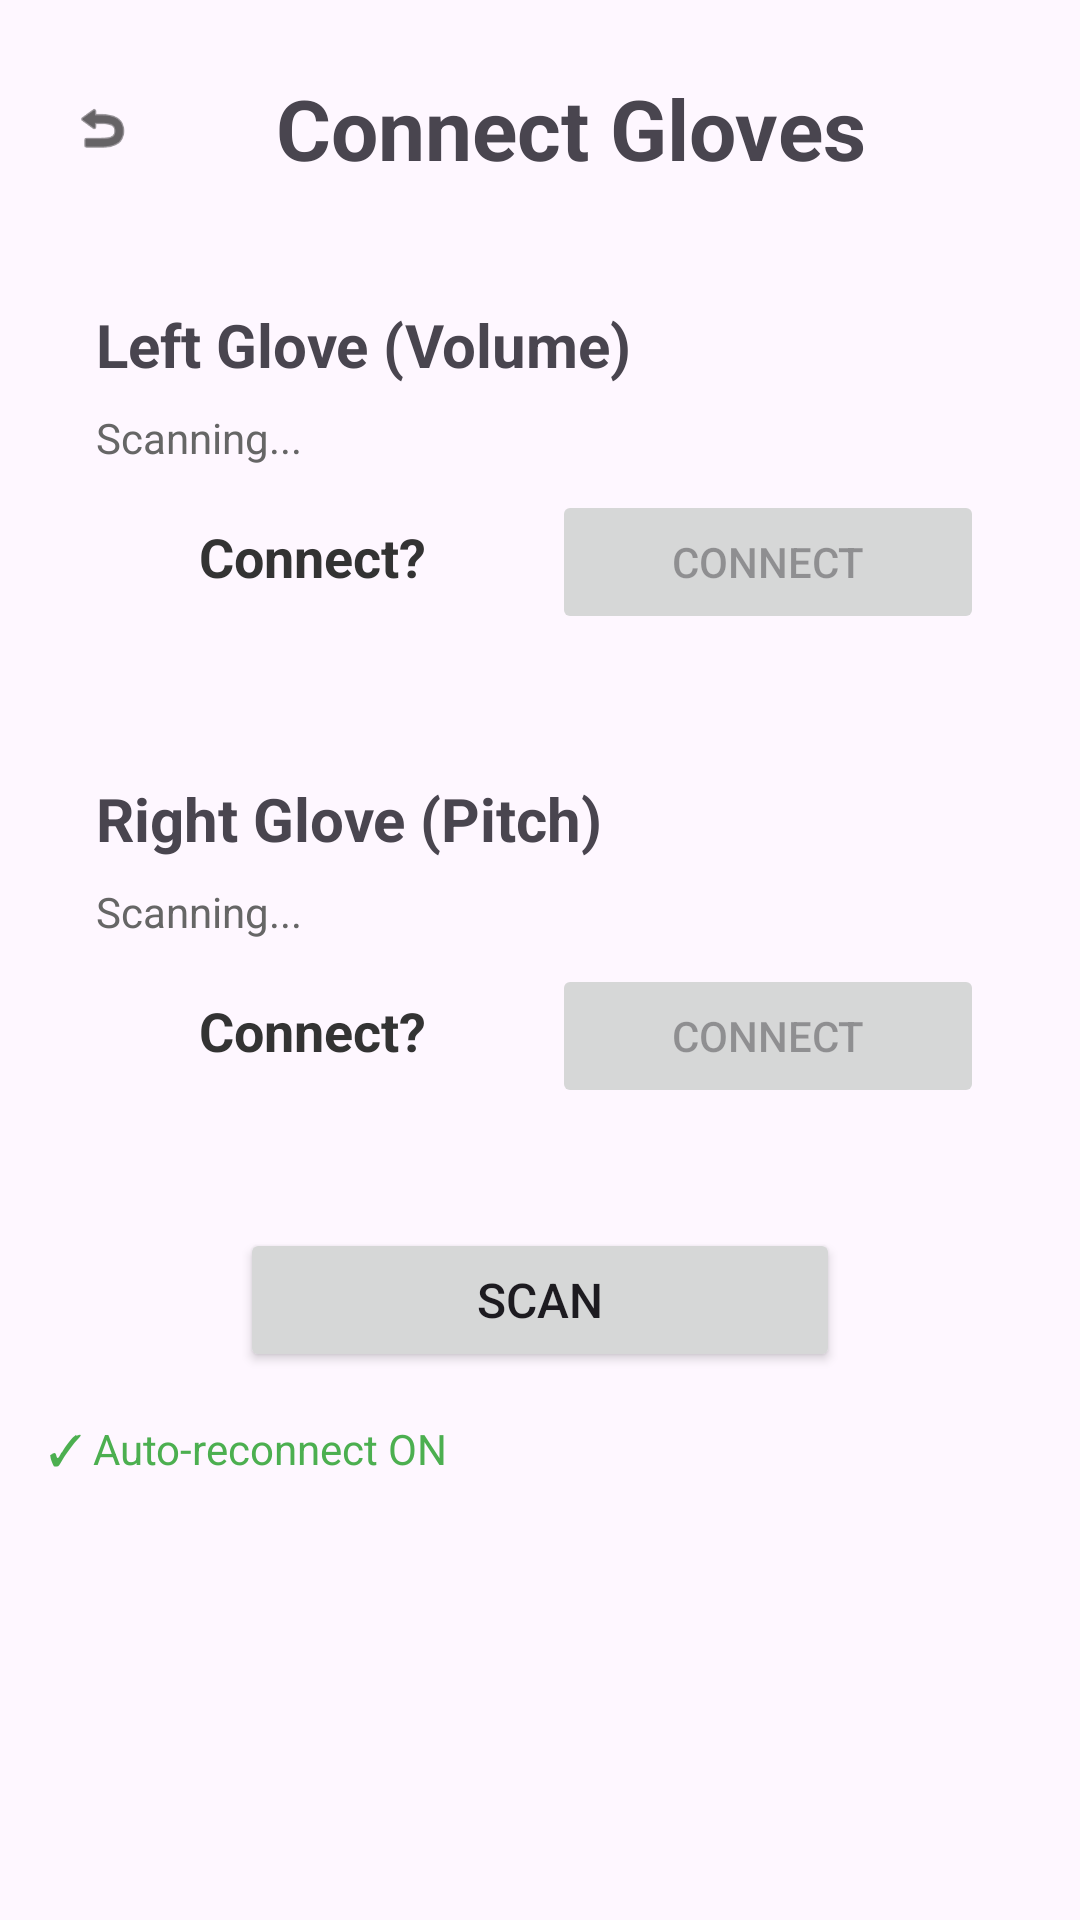

Produce the Android XML layout that renders to this screen, including the resource entries it uses.
<!-- AndroidManifest.xml: application theme Theme.ThereminGlovestest2 -->
<!-- res/layout/activity_connection.xml -->
<?xml version="1.0" encoding="utf-8"?>
<LinearLayout xmlns:android="http://schemas.android.com/apk/res/android"
    android:layout_width="match_parent"
    android:layout_height="match_parent"
    android:orientation="vertical"
    android:padding="16dp">

    
    <LinearLayout
        android:layout_width="match_parent"
        android:layout_height="wrap_content"
        android:orientation="horizontal"
        android:gravity="center_vertical"
        android:paddingVertical="8dp"
        android:layout_marginBottom="16dp">

        <ImageView
            android:id="@+id/btnBack" 
            android:layout_width="36dp"
            android:layout_height="36dp"
            android:src="@android:drawable/ic_menu_revert"
            android:layout_marginEnd="12dp"
            android:background="?android:attr/selectableItemBackgroundBorderless"
            android:padding="8dp"
            android:clickable="true"
            android:focusable="true"
            android:tint="#000000" />

        <TextView
            android:layout_width="0dp"
            android:layout_height="wrap_content"
            android:layout_weight="1"
            android:text="    Connect Gloves"
            android:textSize="28sp"
            android:textStyle="bold" />


    </LinearLayout>

    
    <LinearLayout
        android:layout_width="match_parent"
        android:layout_height="wrap_content"
        android:orientation="vertical"
        android:padding="16dp"
        android:background="@drawable/simple_border"
        android:layout_marginBottom="16dp">

        <TextView
            android:layout_width="match_parent"
            android:layout_height="wrap_content"
            android:text="Left Glove (Volume)"
            android:textSize="20sp"
            android:textStyle="bold"
            android:layout_marginBottom="8dp" />

        <LinearLayout
            android:layout_width="match_parent"
            android:layout_height="wrap_content"
            android:orientation="horizontal"
            android:gravity="center_vertical"
            android:layout_marginBottom="8dp">

            <TextView
                android:id="@+id/tvVolumeScanStatus"
                android:layout_width="0dp"
                android:layout_height="wrap_content"
                android:layout_weight="1"
                android:text="Scanning..."
                android:textSize="14sp"
                android:textColor="#666" />

            <TextView
                android:id="@+id/tvVolumeFound"
                android:layout_width="wrap_content"
                android:layout_height="wrap_content"
                android:text="✓"
                android:textSize="18sp"
                android:textColor="#4CAF50"
                android:visibility="gone" />

        </LinearLayout>

        <TextView
            android:id="@+id/tvVolumeDeviceName"
            android:layout_width="match_parent"
            android:layout_height="wrap_content"
            android:text="THEREMIN-VOL"
            android:textSize="16sp"
            android:textStyle="bold"
            android:visibility="gone"
            android:layout_marginBottom="12dp" />

        <LinearLayout
            android:layout_width="match_parent"
            android:layout_height="wrap_content"
            android:orientation="horizontal">

            <TextView
                android:id="@+id/btnConnectVolume"
                android:layout_width="0dp"
                android:layout_height="wrap_content"
                android:layout_marginEnd="8dp"
                android:layout_weight="1"
                android:gravity="center_horizontal|center_vertical"
                android:text="Connect?"
                android:textSize="18sp"
                android:textStyle="bold"
                android:textColor="#333333" />

            <Button
                android:id="@+id/btnConnectVolumeConfirm"
                android:layout_width="0dp"
                android:layout_height="wrap_content"
                android:layout_weight="1"
                android:text="Connect"
                android:enabled="false" />

        </LinearLayout>

    </LinearLayout>

    
    <LinearLayout
        android:layout_width="match_parent"
        android:layout_height="wrap_content"
        android:orientation="vertical"
        android:padding="16dp"
        android:background="@drawable/simple_border"
        android:layout_marginBottom="24dp">

        <TextView
            android:layout_width="match_parent"
            android:layout_height="wrap_content"
            android:text="Right Glove (Pitch)"
            android:textSize="20sp"
            android:textStyle="bold"
            android:layout_marginBottom="8dp" />

        <LinearLayout
            android:layout_width="match_parent"
            android:layout_height="wrap_content"
            android:orientation="horizontal"
            android:gravity="center_vertical"
            android:layout_marginBottom="8dp">

            <TextView
                android:id="@+id/tvPitchScanStatus"
                android:layout_width="0dp"
                android:layout_height="wrap_content"
                android:layout_weight="1"
                android:text="Scanning..."
                android:textSize="14sp"
                android:textColor="#666" />

            <TextView
                android:id="@+id/tvPitchFound"
                android:layout_width="wrap_content"
                android:layout_height="wrap_content"
                android:text="✓"
                android:textSize="18sp"
                android:textColor="#4CAF50"
                android:visibility="gone" />

        </LinearLayout>

        <TextView
            android:id="@+id/tvPitchDeviceName"
            android:layout_width="match_parent"
            android:layout_height="wrap_content"
            android:text="THEREMIN-PITCH"
            android:textSize="16sp"
            android:textStyle="bold"
            android:visibility="gone"
            android:layout_marginBottom="12dp" />

        <LinearLayout
            android:layout_width="match_parent"
            android:layout_height="wrap_content"
            android:orientation="horizontal">

            <TextView
                android:id="@+id/btnConnectPitch"
                android:layout_width="0dp"
                android:layout_height="wrap_content"
                android:layout_marginEnd="8dp"
                android:layout_weight="1"
                android:gravity="center_horizontal|center_vertical"
                android:text="Connect?"
                android:textSize="18sp"
                android:textStyle="bold"
                android:textColor="#333333" />

            <Button
                android:id="@+id/btnConnectPitchConfirm"
                android:layout_width="0dp"
                android:layout_height="wrap_content"
                android:layout_weight="1"
                android:text="Connect"
                android:enabled="false" />

        </LinearLayout>

    </LinearLayout>

    
    <Button
        android:id="@+id/btnScanDevices"
        android:layout_width="200dp"
        android:layout_height="wrap_content"
        android:layout_gravity="center"
        android:text="Scan"
        android:textSize="16sp"
        android:layout_marginBottom="16dp" />

    
    <LinearLayout
        android:layout_width="match_parent"
        android:layout_height="wrap_content"
        android:orientation="horizontal"
        android:gravity="center_vertical"
        android:layout_marginBottom="24dp">

        <TextView
            android:layout_width="wrap_content"
            android:layout_height="wrap_content"
            android:text="✓ Auto-reconnect ON"
            android:textSize="14sp"
            android:textColor="#4CAF50" />

    </LinearLayout>

    
    <Button
        android:id="@+id/btnContinue"
        android:layout_width="match_parent"
        android:layout_height="56dp"
        android:text="Continue"
        android:textSize="16sp"
        android:textStyle="bold"
        android:visibility="gone"
        android:layout_marginTop="24dp" />

</LinearLayout>
<!-- resources referenced by this layout -->
<resources>
  <style name="Theme.ThereminGlovestest2" parent="Base.Theme.ThereminGlovestest2" />
  <style name="Base.Theme.ThereminGlovestest2" parent="Theme.Material3.Dark.NoActionBar">
          <item name="colorPrimary">@color/app_primary</item>
          <item name="colorOnPrimary">@color/app_on_primary</item>
  
          <item name="colorSecondary">@color/app_secondary</item>
          <item name="colorOnSecondary">@color/app_on_secondary</item>
  
          <item name="colorTertiary">@color/app_tertiary</item>
          <item name="colorOnTertiary">@color/app_on_tertiary</item>
  
          <item name="android:colorBackground">@color/app_background</item>
          <item name="android:windowBackground">@color/app_background</item>
  
          <item name="colorSurface">@color/app_surface</item>
          <item name="colorOnSurface">@color/app_on_surface</item>
          <item name="colorSurfaceVariant">@color/app_surface_variant</item>
          <item name="colorOnSurfaceVariant">@color/app_on_surface_variant</item>
  
          <item name="colorOutline">@color/app_outline</item>
          <item name="android:textColorPrimary">@color/app_on_surface</item>
          <item name="android:textColorSecondary">@color/app_on_surface_variant</item>
  
          <item name="android:statusBarColor">@android:color/transparent</item>
          <item name="android:navigationBarColor">@color/app_surface</item>
          <item name="android:windowLightStatusBar">false</item>
          <item name="android:windowLightNavigationBar">false</item>
      </style>
  <color name="app_primary">#7EA4FF</color>
  <color name="app_on_primary">#081425</color>
  <color name="app_secondary">#43E5FF</color>
  <color name="app_on_secondary">#082633</color>
  <color name="app_tertiary">#FF63C6</color>
  <color name="app_on_tertiary">#371028</color>
  <color name="app_background">#050C1C</color>
  <color name="app_surface">#120E25</color>
  <color name="app_on_surface">#F6F1FF</color>
  <color name="app_surface_variant">#221B40</color>
  <color name="app_on_surface_variant">#CBBEF8</color>
  <color name="app_outline">#4C4080</color>
</resources>
